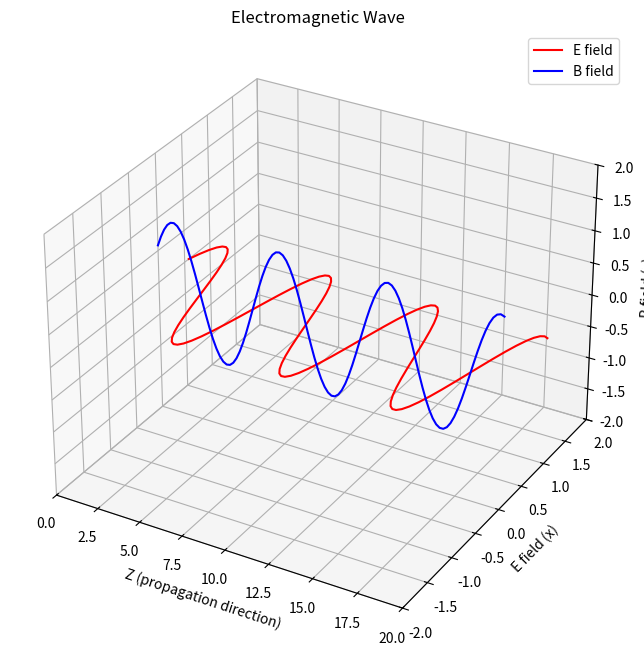

The script that saved this image:
"""
Animation of a simple plane electromagnetic wave propagating through space.
"""

import numpy as np
import matplotlib.pyplot as plt
import matplotlib.animation as animation
from mpl_toolkits.mplot3d import Axes3D

# Parameters
fig = plt.figure(figsize=(12, 8))
ax = fig.add_subplot(111, projection='3d')

# Wave parameters
omega = 1
k = 1

# Create grid
z = np.linspace(0, 20, 100)

# Set up the plot
ax.set_xlim(0, 20)
ax.set_ylim(-2, 2)
ax.set_zlim(-2, 2)
ax.set_xlabel('Z (propagation direction)')
ax.set_ylabel('E field (x)')
ax.set_zlabel('B field (y)')
ax.set_title('Electromagnetic Wave')

E_line, = ax.plot([], [], [], 'r-', label='E field')
B_line, = ax.plot([], [], [], 'b-', label='B field')
ax.legend()

def animate(t):
    # E field (in x direction)
    Ex = np.cos(k * z - omega * t)
    Ey = np.zeros_like(z)
    
    # B field (in y direction, in phase with E)
    Bx = np.zeros_like(z)
    By = np.cos(k * z - omega * t)

    E_line.set_data(z, Ex)
    E_line.set_3d_properties(Ey)
    
    B_line.set_data(z, Bx)
    B_line.set_3d_properties(By)
    
    return E_line, B_line

print("Creating electromagnetic wave animation...")
ani = animation.FuncAnimation(fig, animate, frames=np.arange(0, 20, 0.2), interval=50, blit=True)

try:
    ani.save('em_wave.gif', writer='pillow', fps=15)
    print("Animation saved to em_wave.gif")
except Exception as e:
    print(f"Could not save animation due to error: {e}")
    print("Aborting.")
